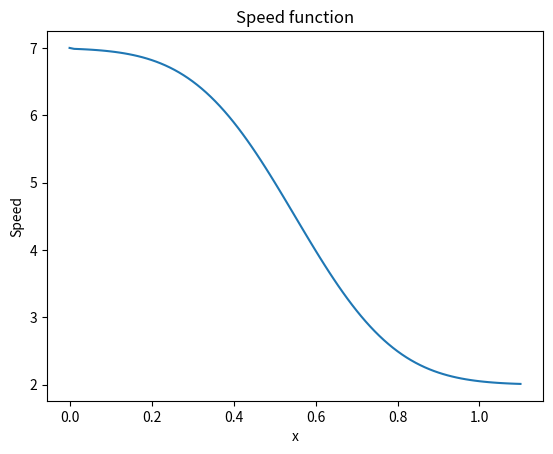

The matplotlib source for this figure:
import math
from scipy.interpolate import lagrange

import numpy as np
import matplotlib.pyplot as plt


def affine(x: float, x1: float, x2: float, y1: float, y2: float) -> float:
    """Return the affine function that goes through (x1, y1) and (x2, y2)"""

    return ((y2 - y1) / (x2 - x1)) * (x - x1) + y1


class Function:
    def __call__(self, x: float):
        raise NotImplementedError

    def show(self):
        """Display a plot of the speed function."""
        dist = np.linspace(0.8 * self.x_for_min_speed, 1.2 * self.x_for_max_speed, 100)  # type: ignore

        speed = np.vectorize(self)(dist)

        plt.plot(dist, speed)
        plt.xlabel("x")
        plt.ylabel("Speed")
        plt.title("Speed function")
        plt.show()


class AffineFunc:
    def __init__(self, x1: float, x2: float, y1: float, y2: float):
        self.x1 = x1
        self.x2 = x2
        self.y1 = y1
        self.y2 = y2

    def __call__(self, x: float) -> float:
        return ((self.y2 - self.y1) / (self.x2 - self.x1)) * (x - self.x1) + self.y1


class ERF(Function):
    """Generates a speed function based on a erf.
    x can be an angle or a distance... or anything else.
    """

    def __init__(
        self,
        max_speed: float,
        min_speed: float,
        x_for_max_speed: float,
        x_for_min_speed: float,
    ):
        self.max_speed = max_speed
        self.min_speed = min_speed
        self.x_for_max_speed = x_for_max_speed
        self.x_for_min_speed = x_for_min_speed

        self.affine = AffineFunc(x1=x_for_min_speed, x2=x_for_max_speed, y1=-2, y2=2)

    def __call__(self, x: float) -> float:
        """Returns the speed of the robot in function of x."""

        if x >= self.x_for_max_speed:
            return self.max_speed

        return (self.max_speed - self.min_speed) * self._erf_remap(x) + self.min_speed

    def _erf_remap(self, x: float) -> float:
        """erf remaped from [0, X_FOR_MAX_SPEED] to [0, 1]"""

        return (1 + math.erf(self.affine(x))) / 2


class ReversedERF(Function):
    """Generates a speed function based on a erf.
    x can be an angle or a distance... or anything else.
    """

    def __init__(
        self,
        max_speed: float,
        min_speed: float,
        x_for_max_speed: float,
        x_for_min_speed: float,
    ):
        if x_for_max_speed >= x_for_min_speed:
            raise ValueError("We should have x_for_max_speed < x_for_min_speed")

        self.max_speed = max_speed
        self.min_speed = min_speed
        self.x_for_max_speed = x_for_max_speed
        self.x_for_min_speed = x_for_min_speed

        self.x_mid = (x_for_max_speed + x_for_min_speed) / 2

        self.erf = ERF(max_speed, min_speed, x_for_min_speed, x_for_max_speed)

    def __call__(self, x: float) -> float:
        """Returns the speed of the robot in function of x."""

        new_x = self.x_mid + (self.x_mid - x)

        return self.erf(new_x)

    def show(self):
        """Display a plot of the speed function."""
        dist = np.linspace(self.x_for_min_speed, self.x_for_max_speed, 100)  # type: ignore
        print(dist)

        speed = np.vectorize(self)(dist)

        plt.plot(dist, speed)
        plt.xlabel("x")
        plt.ylabel("Speed")
        plt.title("Speed function")
        plt.show()


class _ClassicGauss(Function):
    def __init__(
        self,
        mu: float,
        sigma: float,
    ):
        self.mu = mu
        self.sigma = sigma

        self.norm_coef = 1 / (sigma * math.sqrt(2 * math.pi))
        self.int_coef = 1 / (2 * sigma**2)

    def __call__(self, x: float) -> float:
        return math.exp(-((x - self.mu) ** 2) * self.int_coef) * self.norm_coef


class Gauss(Function):
    """
    Generates a speed function based on a binomial.
    x can be an angle or a distance... or anything else.
    """

    def __init__(
        self,
        max_speed: float,
        min_speed: float,
        x_for_max_speed: float,
        x_for_min_speed: float,
    ):
        self.max_speed = max_speed
        self.min_speed = min_speed
        self.x_for_max_speed = x_for_max_speed
        self.x_for_min_speed = x_for_min_speed

        self.cgauss = _ClassicGauss(mu=x_for_max_speed, sigma=x_for_min_speed / 3)

    def __call__(self, x: float) -> float:
        """Returns the speed of the robot in function of x."""

        if abs(x) >= self.x_for_min_speed:
            return self.min_speed

        return (self.max_speed - self.min_speed) * self.cgauss(x) + self.min_speed


class Polynomial:
    def __init__(self, xs: np.ndarray, ys: np.ndarray):
        self.min_i = np.argmin(xs)
        self.max_i = np.argmax(xs)

        self.xs = xs
        self.ys = ys

        self.poly = lagrange(xs, ys)

    def __call__(self, x: float) -> float:

        if x < self.xs[self.min_i]:
            return self.ys[self.min_i]

        if x > self.xs[self.max_i]:
            return self.ys[self.max_i]

        return self.poly(x)

    def show(self):
        """Display a plot of the speed function."""

        dist = np.linspace(0.8 * self.xs[self.min_i], 1.2 * self.xs[self.max_i], 100)  # type: ignore

        speed = np.vectorize(self)(dist)

        plt.plot(dist, speed)
        plt.xlabel("x")
        plt.ylabel("Speed")
        plt.title("Speed function")
        plt.show()


if __name__ == "__main__":
    """
    poly = Polynomial(
        xs=np.array([0, 1, 0.5]),
        ys=np.array([7, 2]),
    )

    poly.show()
    """
    speed_function = ReversedERF(
        max_speed=7, min_speed=2, x_for_max_speed=0, x_for_min_speed=1.1
    )
    speed_function.show()
